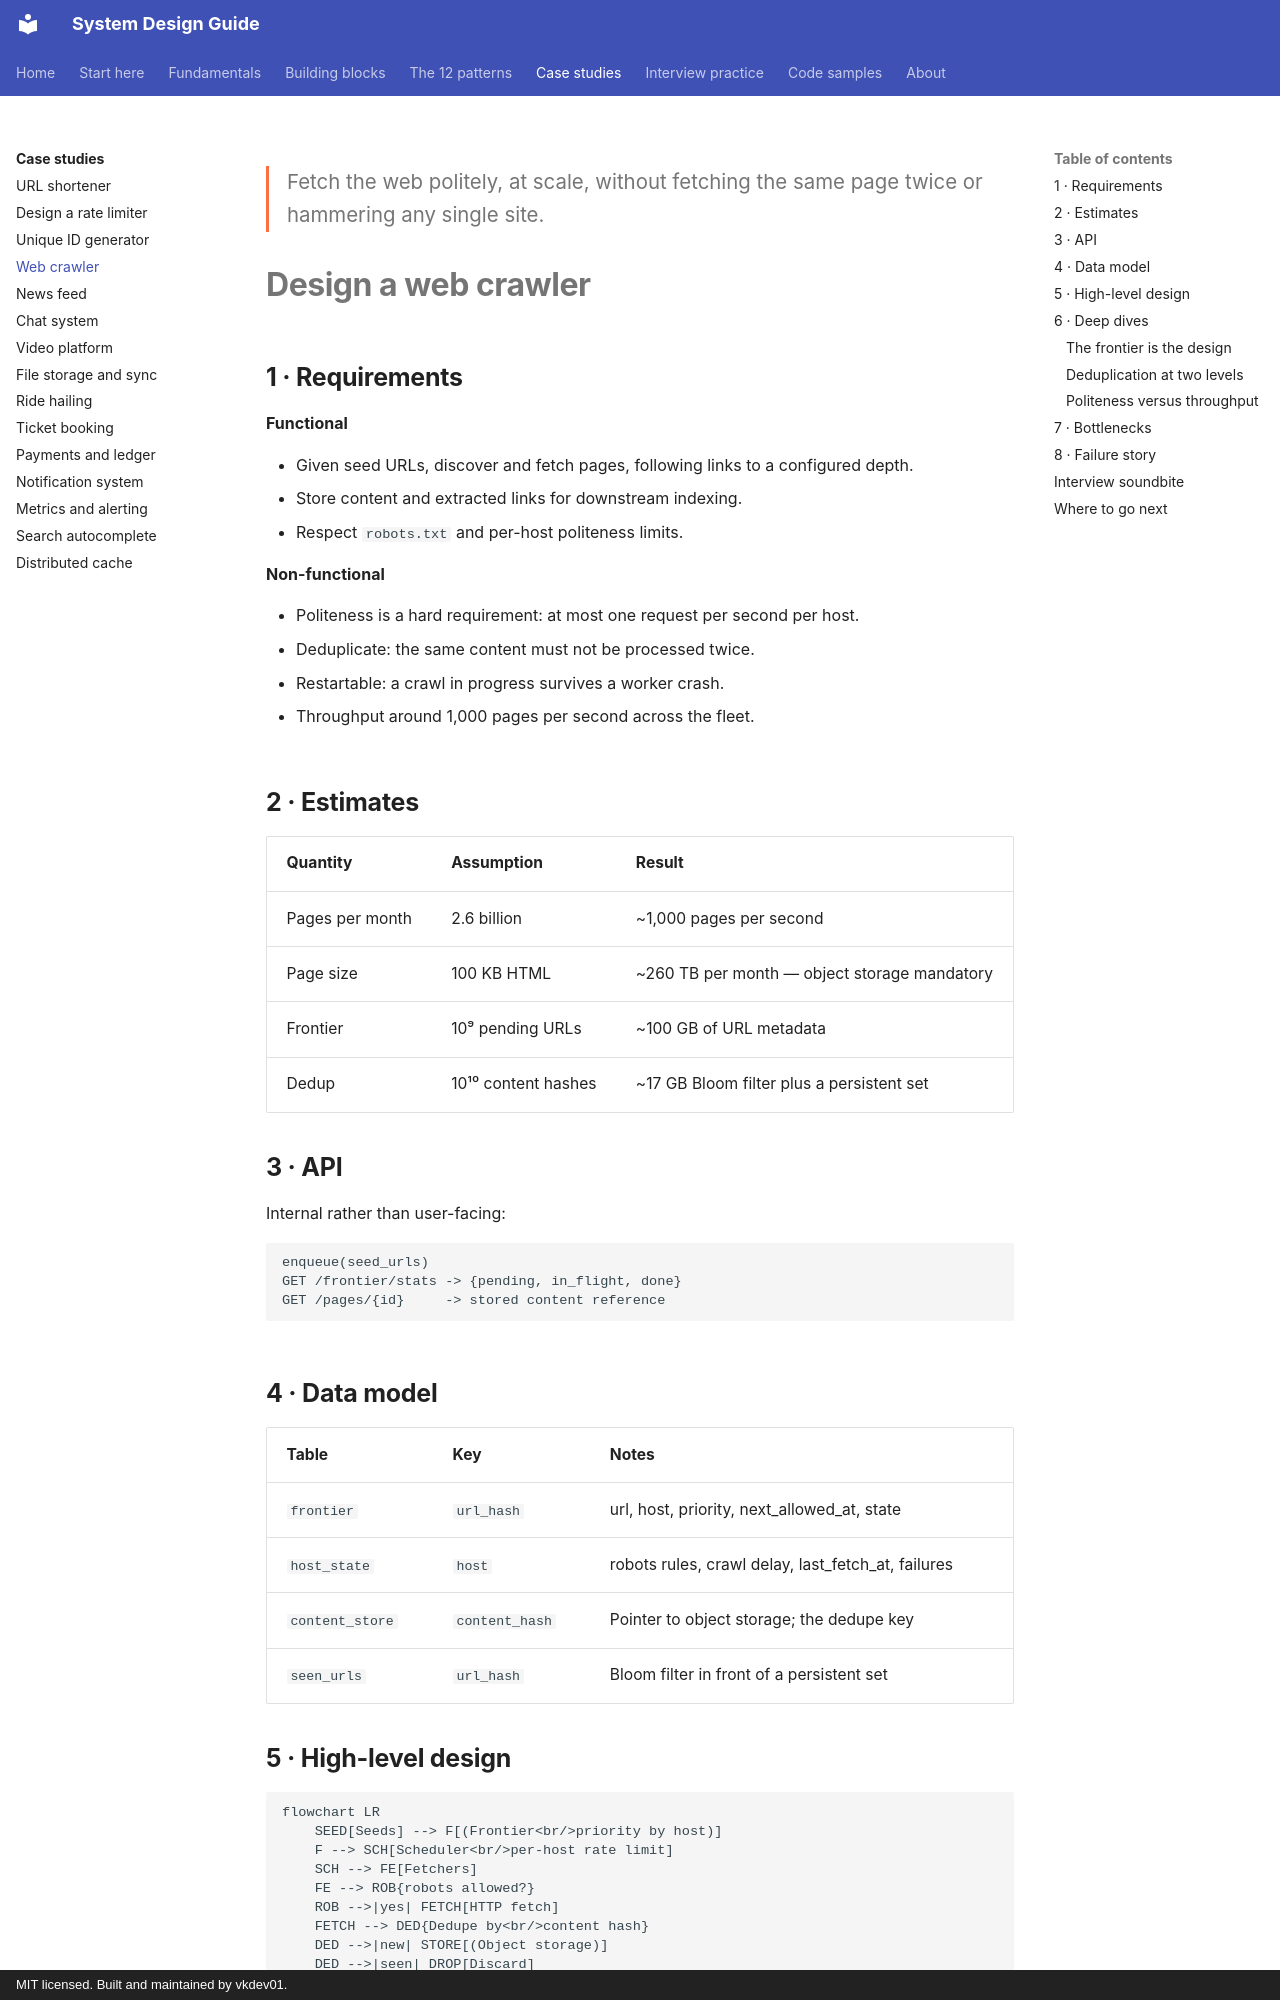

repository: vkdev01/system-design-guide · page: case-studies/web-crawler/index.html · generator: mkdocs · copyright: MIT licensed. Built and maintained by vkdev01.

<p class="lead">Fetch the web politely, at scale, without fetching the same page twice or
hammering any single site.</p>

# Design a web crawler

## 1 · Requirements

**Functional**

- Given seed URLs, discover and fetch pages, following links to a configured depth.
- Store content and extracted links for downstream indexing.
- Respect `robots.txt` and per-host politeness limits.

**Non-functional**

- Politeness is a hard requirement: at most one request per second per host.
- Deduplicate: the same content must not be processed twice.
- Restartable: a crawl in progress survives a worker crash.
- Throughput around 1,000 pages per second across the fleet.

## 2 · Estimates

| Quantity | Assumption | Result |
| --- | --- | --- |
| Pages per month | 2.6 billion | ~1,000 pages per second |
| Page size | 100 KB HTML | ~260 TB per month — object storage mandatory |
| Frontier | 10⁹ pending URLs | ~100 GB of URL metadata |
| Dedup | 10¹⁰ content hashes | ~17 GB Bloom filter plus a persistent set |

## 3 · API

Internal rather than user-facing:

```text
enqueue(seed_urls)
GET /frontier/stats -> {pending, in_flight, done}
GET /pages/{id}     -> stored content reference
```

## 4 · Data model

| Table | Key | Notes |
| --- | --- | --- |
| `frontier` | `url_hash` | url, host, priority, next_allowed_at, state |
| `host_state` | `host` | robots rules, crawl delay, last_fetch_at, failures |
| `content_store` | `content_hash` | Pointer to object storage; the dedupe key |
| `seen_urls` | `url_hash` | Bloom filter in front of a persistent set |

## 5 · High-level design

```mermaid
flowchart LR
    SEED[Seeds] --> F[(Frontier<br/>priority by host)]
    F --> SCH[Scheduler<br/>per-host rate limit]
    SCH --> FE[Fetchers]
    FE --> ROB{robots allowed?}
    ROB -->|yes| FETCH[HTTP fetch]
    FETCH --> DED{Dedupe by<br/>content hash}
    DED -->|new| STORE[(Object storage)]
    DED -->|seen| DROP[Discard]
    STORE --> EX[Link extractor] --> F
```

## 6 · Deep dives
